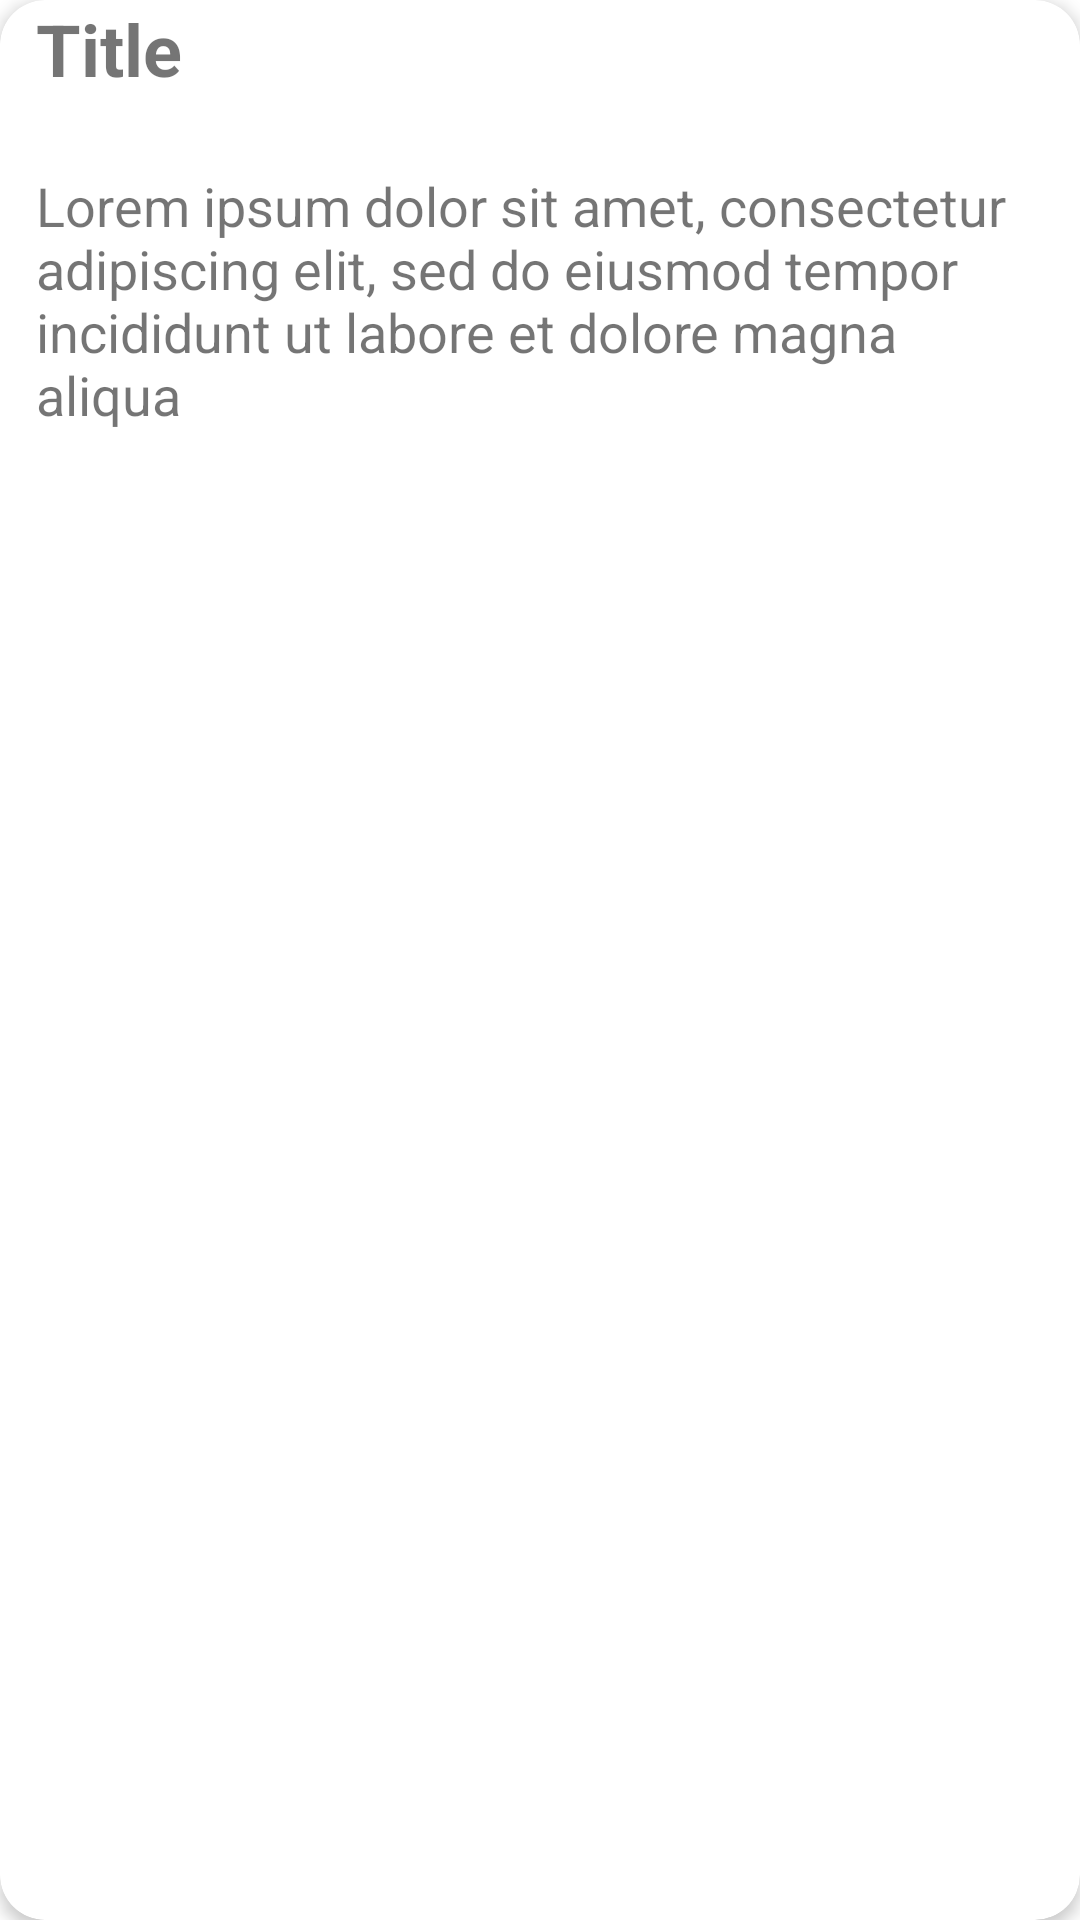

This screen was rendered from an Android layout file. Write that file and the resources it references.
<!-- AndroidManifest.xml: application theme Theme.NotesApp -->
<!-- res/layout/note_item_card.xml -->
<?xml version="1.0" encoding="utf-8"?>
<androidx.cardview.widget.CardView xmlns:android="http://schemas.android.com/apk/res/android"
    xmlns:app="http://schemas.android.com/apk/res-auto"
    xmlns:tools="http://schemas.android.com/tools"
    android:id="@+id/noteItemCard"
    android:layout_width="match_parent"
    android:layout_height="wrap_content"
    android:layout_marginStart="4dp"
    android:layout_marginTop="8dp"
    android:layout_marginEnd="4dp"
    android:clickable="true"
    android:focusable="true"
    android:foreground="?android:attr/selectableItemBackground"
    android:textAlignment="textStart"
    app:cardCornerRadius="15dp"
    app:cardElevation="3dp"
    tools:ignore="SpeakableTextPresentCheck">

    <androidx.constraintlayout.widget.ConstraintLayout
        android:layout_width="match_parent"
        android:layout_height="wrap_content">

        <TextView
            android:id="@+id/tvNoteTitle"
            android:layout_width="wrap_content"
            android:layout_height="wrap_content"
            android:layout_marginLeft="12dp"
            android:text="Title"
            android:textSize="24sp"
            android:textStyle="bold"
            app:layout_constraintBottom_toTopOf="@id/tvNoteBody"
            app:layout_constraintStart_toStartOf="parent"
            app:layout_constraintTop_toTopOf="parent" />

        <TextView
            android:id="@+id/tvNoteBody"
            android:layout_width="match_parent"
            android:layout_height="wrap_content"
            android:layout_marginTop="12dp"
            android:padding="12dp"
            android:textAlignment="textStart"
            android:text="Lorem ipsum dolor sit amet, consectetur adipiscing elit, sed do eiusmod tempor incididunt ut labore et dolore magna aliqua"
            android:textSize="18sp"
            app:layout_constraintEnd_toEndOf="parent"
            app:layout_constraintStart_toStartOf="parent"
            app:layout_constraintTop_toBottomOf="@id/tvNoteTitle" />


    </androidx.constraintlayout.widget.ConstraintLayout>

</androidx.cardview.widget.CardView>
<!-- resources referenced by this layout -->
<resources>
  <style name="Theme.NotesApp" parent="Theme.MaterialComponents.DayNight.DarkActionBar">
          
          <item name="colorPrimary">@color/green</item>
          <item name="colorPrimaryVariant">@color/green</item>
          <item name="colorOnPrimary">@color/white</item>
          
          <item name="colorSecondary">@color/light_green</item>
          <item name="colorSecondaryVariant">@color/teal_700</item>
          <item name="colorOnSecondary">@color/black</item>
          
          <item name="android:statusBarColor">?attr/colorPrimaryVariant</item>
          
      </style>
  <color name="green">#68B984</color>
  <color name="white">#FFFFFFFF</color>
  <color name="light_green">#A0CC78</color>
  <color name="teal_700">#FF018786</color>
  <color name="black">#FF000000</color>
</resources>
